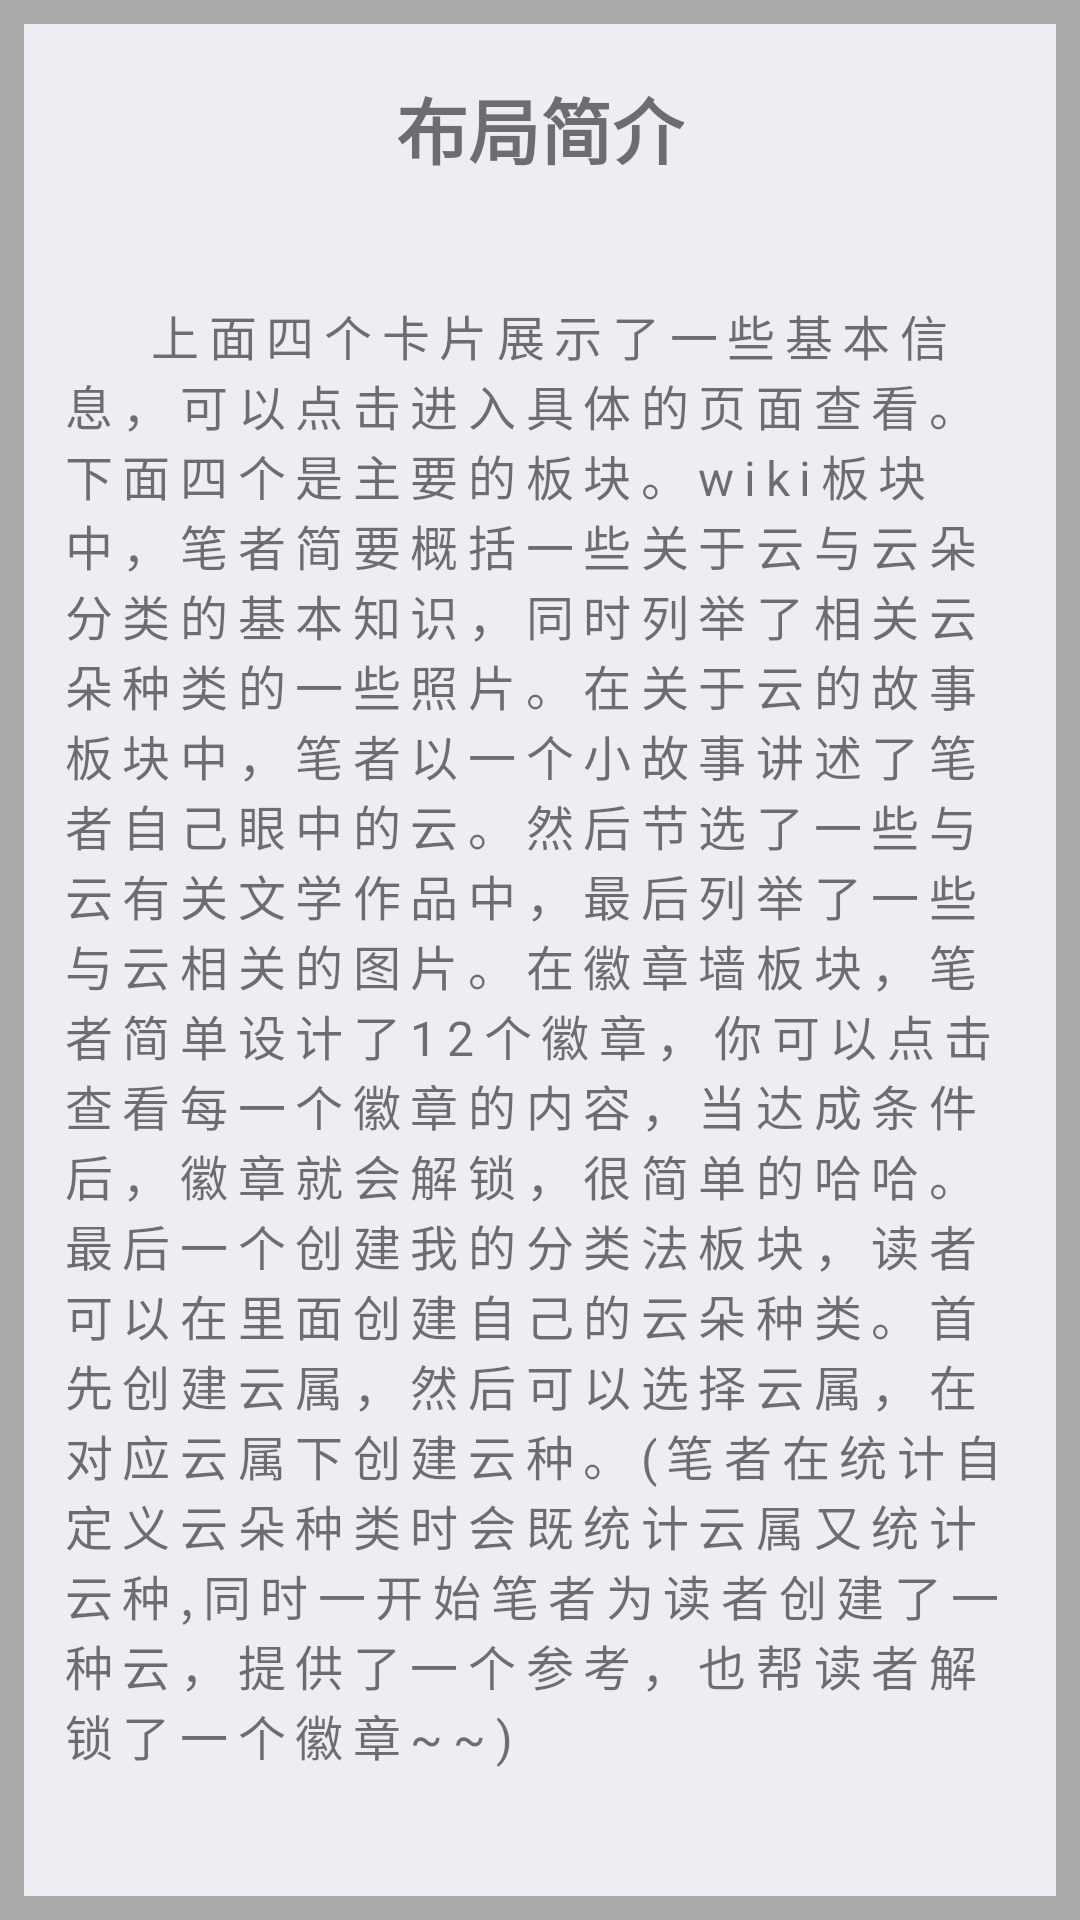

Produce the Android XML layout that renders to this screen, including the resource entries it uses.
<!-- AndroidManifest.xml: application theme AppTheme -->
<!-- res/layout/dialog_wiki_instruction.xml -->
<?xml version="1.0" encoding="utf-8"?>
<androidx.constraintlayout.widget.ConstraintLayout xmlns:android="http://schemas.android.com/apk/res/android"
    android:layout_width="match_parent"
    android:layout_height="wrap_content"
    android:background="@drawable/bg_see_diglog"
    xmlns:app="http://schemas.android.com/apk/res-auto">



    <TextView
        android:layout_marginTop="25dp"
        android:id="@+id/txt_intro"
        android:layout_width="wrap_content"
        android:layout_height="wrap_content"
        android:text="布局简介"
        app:layout_constraintStart_toStartOf="parent"
        app:layout_constraintEnd_toEndOf="parent"
        app:layout_constraintTop_toTopOf="parent"
        android:textSize="24sp"
        android:textStyle="bold"/>


    <ScrollView
        android:id="@+id/scorll_info"
        android:layout_width="match_parent"
        android:layout_height="wrap_content"
        android:layout_marginBottom="10dp"
        app:layout_constraintBottom_toBottomOf="parent"
        app:layout_constraintTop_toBottomOf="@+id/txt_intro">

        <androidx.constraintlayout.widget.ConstraintLayout
            android:layout_width="wrap_content"
            android:layout_height="wrap_content"
            android:padding="10dp">


            <TextView

                android:id="@+id/txt_body_intro"
                android:layout_width="match_parent"
                android:layout_height="wrap_content"
                android:letterSpacing="0.2"
                android:padding="10dp"
                android:text="@string/wiki简介"
                android:textSize="16sp" />


        </androidx.constraintlayout.widget.ConstraintLayout>

    </ScrollView>



</androidx.constraintlayout.widget.ConstraintLayout>
<!-- resources referenced by this layout -->
<resources>
  <!-- drawable bg_see_diglog (drawable) -->
  <?xml version="1.0" encoding="utf-8"?>
  <shape xmlns:android="http://schemas.android.com/apk/res/android"
      android:shape="rectangle">
      
      <solid android:color="#EDEDF4" /> 
  
      <stroke
          android:width="8dp"
          android:color="@android:color/darker_gray"/> 
  </shape>
  <style name="AppTheme" parent="Theme.AppCompat.Light.NoActionBar">
          
      </style>
</resources>
